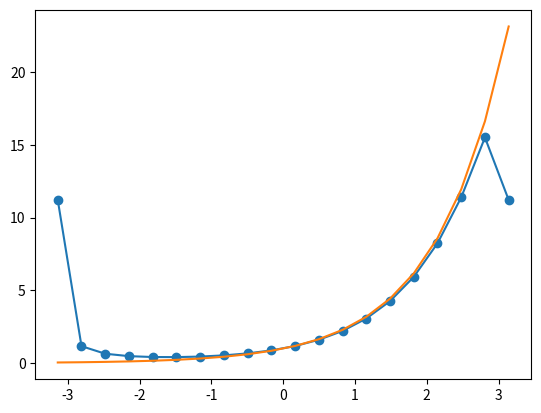

Here is the Python script that generated this plot:
import numpy as np
import matplotlib.pyplot as plt
from scipy.integrate import quad

N = 20
PI = 3.14159274
F = lambda x: np.exp(x)

def timer(func):
    from time import time
    from functools import wraps
    @wraps(func)
    def wrap(*args):
        t1 = time()
        ans = func(*args)
        t2 = time()
        print(f'{func.__name__} cost {(t2-t1)*1000:2} ms')
        return ans
    return wrap

@timer
def fourier_series(x):
    def calc(n, x):
        an, ea = quad(lambda x: F(x)*np.cos(n*x), -PI, PI)
        bn, eb = quad(lambda x: F(x)*np.sin(n*x), -PI, PI)
        ans = an*np.cos(n*x) + bn*np.sin(n*x)
        return ans

    ans = np.sum([calc(n, x) for n in range(1, N)])
    ans += (quad(F, -PI, PI)[0])/2
    ans /= PI
    return ans

x = np.linspace(-PI, PI, N)
f = np.vectorize(fourier_series)
y = f(x)


plt.plot(x, y, marker='o')
plt.plot(x, np.vectorize(F)(x))

plt.show()
